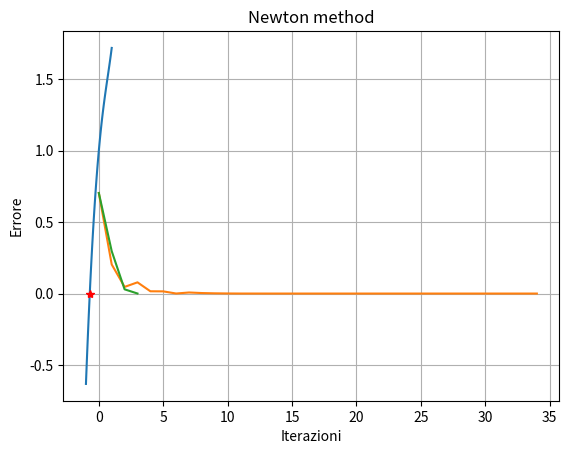

Write Python code to recreate this figure.
import numpy as np
import math
import matplotlib.pyplot as plt

### CALCOLARE LO ZERO DI UNA FUNZIONE ###
"""
Scrivere una funzione che implementi il metodo di bisezione e una funzione per il metodo di Newton per il 
calcolo dello zero di una funzione f(x) per x R^n. Testare entrambi i risolutori per risolvere:

    - f(x) = e^x - x^2
    
la cui soluzione é x^* = -0.7034674. In particolare:
    1) Le due funzioni devono calcolare l'errore |x_k - x^*| ad ogni iterazione.
    2) Disegnare il grafico di f nell' intervallo I = [-1, 1] e verificare che x^* sia lo zero di f in [-1, 1]
    3) Calcolare lo zero della funzione utilizzando entrambe le funzioni precedentemente scritte.
    4) Confrontare l'accuratezza delle soluzioni trovate e il numero di iterazioni effettuate dai solutori.
    5) Plottare l'errore al variare delle iterazioni per entrambi i metodi.
    
"""


''' Metodo di Bisezione'''
def bisezione(a, b, f, tolx, xTrue):
    
  k = math.ceil(math.log((b-a)/tolx, 2))     # Numero minimo di iterazioni per avere un errore minore di tolX
                                           # Per ottenerlo, la formula é k => log_2((b-a)/epsilon)
                                           # dove epsilon é la tolleranza ammessa (quindi tolx)
  vecErrore = np.zeros( (k,1) )
  
  if f(a)*f(b) > 0:    # La funzione rimane sempre positiva o negativa -> non ci sono zeri di funzione.
    print("La funzione non cambia segno in questo intervallo.")
    return None
    
  for i in range(1,k):  # Metodo di bisezione
      
      if (b - a) < tolx:       # L' intervallo é piú piccolo della tolleranza.
        print('Errore: l\'intervallo è troppo piccolo ')
        return ('Errore', i, k, vecErrore)
     
      c = (a + b)/2   
      vecErrore[i-1] = abs(c - xTrue) # Si compone il vettore degli errori a partire dalla richiesta 1 
                                      # L'indice é i - 1 poiché le iterazioni partono da 1 e non da 0.
                                      # Si vede bene nel grafico il perché di questa cosa, provando a metterlo a i.
     
      if abs(f(c)) < tolx :           # Se f(c) è molto vicino a 0, ma comunque inferiore della tolleranza 
          break                       # diamo per buono c e ci siamo assicurati che converga.
      else:
        if f(c) > 0:     # Il nuovo intervallo sará [a, c]
          b = c
        else:
          a = c          # Il nuovo intervallo sará [c, b]
          
  return (c, i, k, vecErrore)

      
''' Metodo di Newton'''

def newton( f, df, tolf, tolx, maxit, xTrue, x0=0):
  
  err=np.zeros(maxit, dtype=float)              # Si tratta di due differenti tipi di errore. Il primo é la differenza tra
  vecErrore=np.zeros( (maxit,1), dtype=float)   # |x_{k + 1} - x_k|, mentre il secondo é il medesimo vecErr descritto nel metodo precedente. 
  
  i = 0
  err[0] = tolx + 1     # L'errore iniziale é dato dalla tolleranza ammessa + 1
  vecErrore[0] = np.abs(x0-xTrue)
  x = x0                # Valore della prima iterazione = 0, o stima iniziale

  while ( abs(f(x)) > tolf and i < maxit): 
      
    x_newton = x - f(x) / df(x)
    err[i] = abs(x_newton - x)
    vecErrore[i] = abs(x - xTrue)
    
    i = i + 1
    x = x_newton        # Ripetiamo l'esecuzione ponendo x come il valore di x_newton calcolato in questa iterazione.
    
    
  err = err[0:i]                # Gi errori si aggiornano ogni volta man mano che si procede nelle iterazioni.
  vecErrore = vecErrore[0:i]
  return (x, i, err, vecErrore)  


'''creazione del problema'''
f = lambda x: np.exp(x) - x**2 
df = lambda x: np.exp(x) - 2 * x 
xTrue = -0.7034674
fTrue = f(xTrue)
print (fTrue)

a=-1.0
b=1.0
tolx= 10**(-10)
tolf = 10**(-6)
maxit=100
x0= 0

''' Grafico funzione in [a, b]'''
x_plot = np.linspace(a, b, 101)
f_plot = f(x_plot)

plt.plot(x_plot, f_plot)
plt.plot(xTrue, fTrue, 'r*')
plt.xlabel('x')
plt.ylabel('f(x)')
plt.grid()
plt.title('function')
plt.show()

''' Calcolo soluzione tramite Bisezione e Newton'''
(x_bi, i_bi, k_bi, err_bi) = bisezione(a, b, f, tolx, xTrue)
print('Metodo di bisezione \n x =',x_bi,'\n iter_bise=', i_bi + 1, '\n iter_max=', k_bi)
print('\n')


(x_ne, i_ne, errDiff_ne, err_ne) = newton(f, df, tolf, tolx, maxit, xTrue) 
print('Metodo di Newton \n x =',x_ne,'\n iter_new=', i_ne, '\n err_new=', err_ne)
print('\n')


''' Grafico Errore vs Iterazioni'''
iterazioni_bisezione = np.arange(0, i_bi + 1)
plt.plot(iterazioni_bisezione, err_bi) # Cambiare nel caso con semilogy
plt.xlabel('Iterazioni')
plt.ylabel('Errore')
plt.title('Bisezione method')
plt.show()


iterazioni_newton = np.arange(0, i_ne)
plt.plot(iterazioni_newton, err_ne)
plt.xlabel('Iterazioni')
plt.ylabel('Errore')
plt.title('Newton method')
plt.show()


'''
Per quanto riguarda il metodo di bisezione, esso richiede un numero decisamente maggiore di iterate rispetto al 
metodo di Newton, che ha convergenza quadratica.
Oltre a questo, l'errore relativo nel metodo di bisezione descresce ad un ritmo bene o male costante, 
in generale dimezzandosi ad ogni iterazione, sebbene ci siano alcune punte che ne indicano l' aumento: ció é
raro ma puó accadere in casi di problemi di precisione numerica o di approssimazione dei valori intermedi.
    
In Newton invece l' errore relativo diminuisce molto rapidamente nelle prima iterazioni, ma puó oscillare se la
prima stima é molto lontana dalla soluzione. In generale peró, decresce molto piú velocemente rispetto al metodo
di bisezione.
'''
